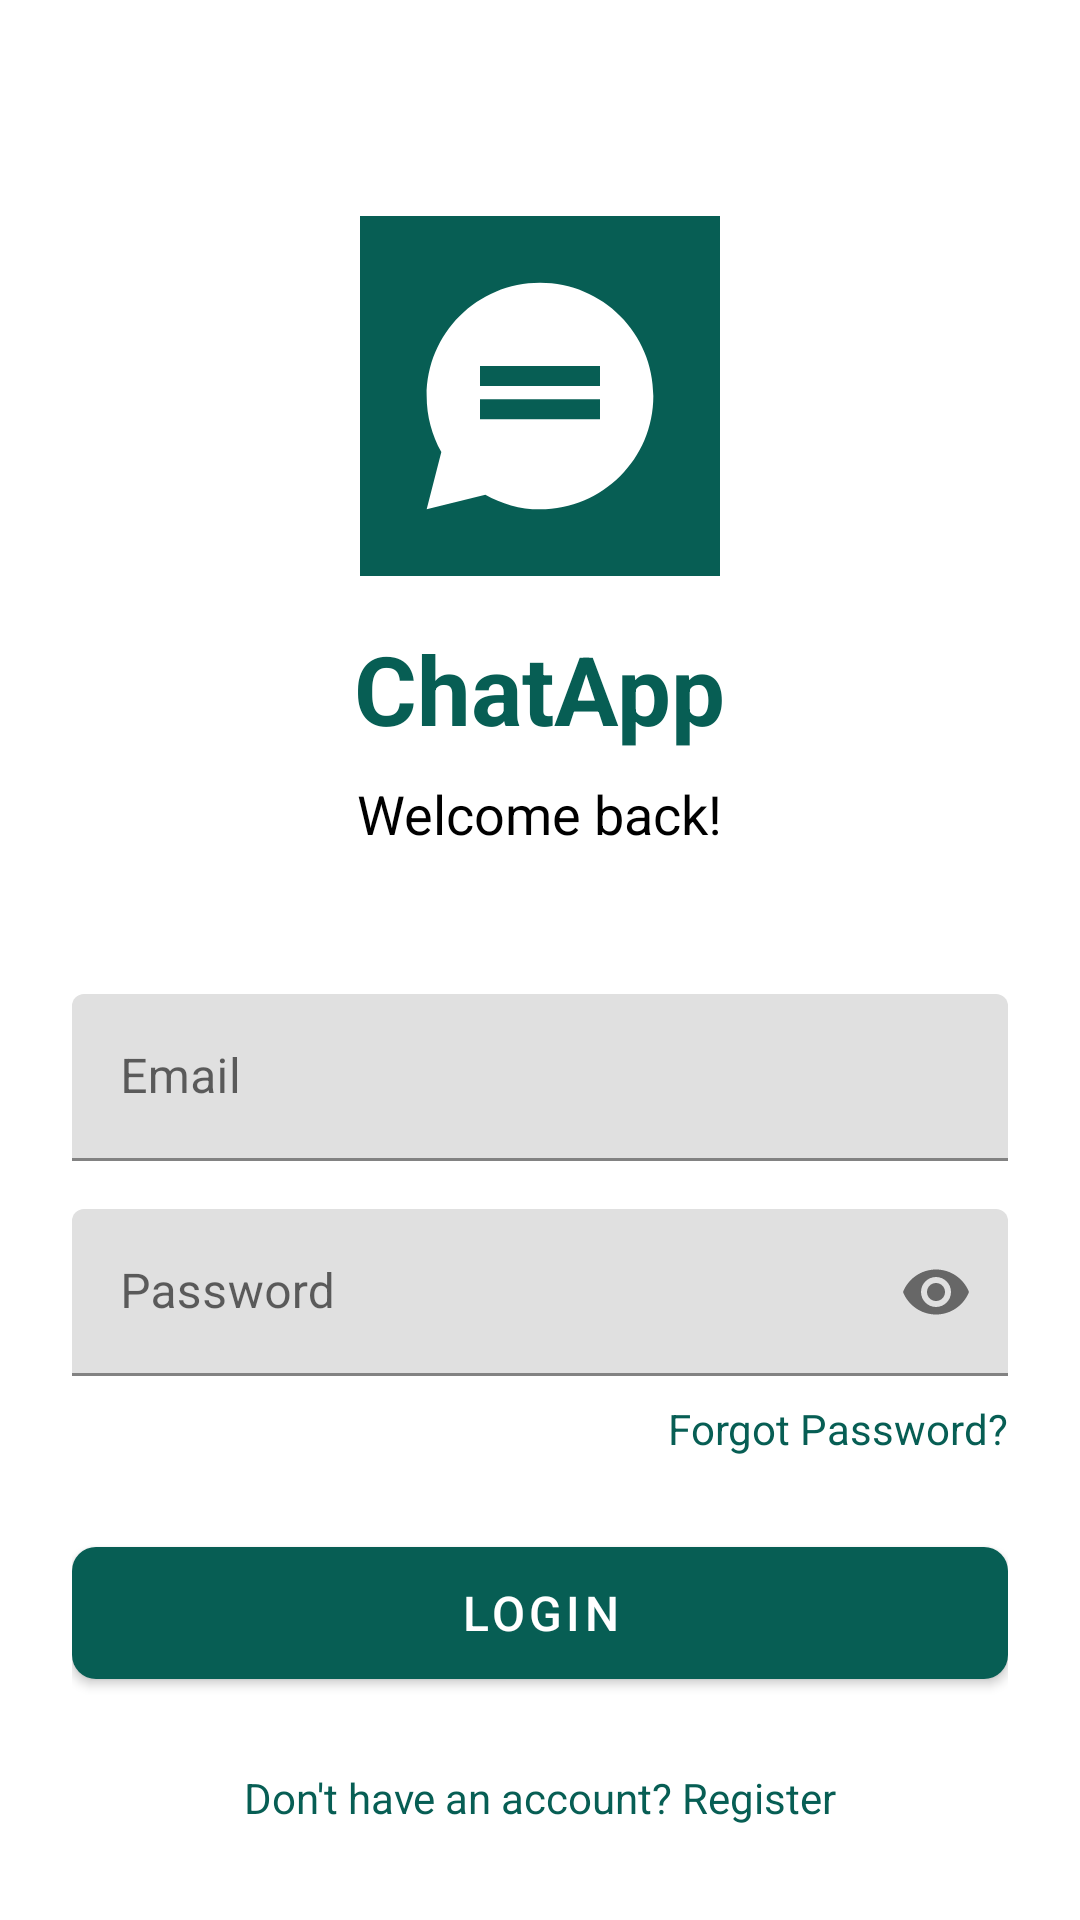

Android layout source for this screen:
<!-- AndroidManifest.xml: application theme Theme.ChatApp -->
<!-- res/layout/activity_login.xml -->
<?xml version="1.0" encoding="utf-8"?>
<ScrollView
    xmlns:android="http://schemas.android.com/apk/res/android"
    xmlns:app="http://schemas.android.com/apk/res-auto"
    android:layout_width="match_parent"
    android:layout_height="match_parent"
    android:fillViewport="true"
    android:background="@android:color/white">

    <androidx.constraintlayout.widget.ConstraintLayout
        android:layout_width="match_parent"
        android:layout_height="wrap_content"
        android:padding="24dp">

        <ImageView
            android:id="@+id/ivLogo"
            android:layout_width="120dp"
            android:layout_height="120dp"
            android:src="@drawable/ic_app_logo"
            android:layout_marginTop="48dp"
            app:layout_constraintTop_toTopOf="parent"
            app:layout_constraintStart_toStartOf="parent"
            app:layout_constraintEnd_toEndOf="parent" />

        <TextView
            android:id="@+id/tvAppName"
            android:layout_width="wrap_content"
            android:layout_height="wrap_content"
            android:text="ChatApp"
            android:textSize="32sp"
            android:textStyle="bold"
            android:textColor="@color/colorPrimary"
            android:layout_marginTop="16dp"
            app:layout_constraintTop_toBottomOf="@id/ivLogo"
            app:layout_constraintStart_toStartOf="parent"
            app:layout_constraintEnd_toEndOf="parent" />

        <TextView
            android:id="@+id/tvWelcome"
            android:layout_width="wrap_content"
            android:layout_height="wrap_content"
            android:text="Welcome back!"
            android:textSize="18sp"
            android:textColor="@android:color/black"
            android:layout_marginTop="8dp"
            app:layout_constraintTop_toBottomOf="@id/tvAppName"
            app:layout_constraintStart_toStartOf="parent"
            app:layout_constraintEnd_toEndOf="parent" />

        <com.google.android.material.textfield.TextInputLayout
            android:id="@+id/tilEmail"
            android:layout_width="match_parent"
            android:layout_height="wrap_content"
            android:layout_marginTop="48dp"
            app:layout_constraintTop_toBottomOf="@id/tvWelcome"
            app:layout_constraintStart_toStartOf="parent"
            app:layout_constraintEnd_toEndOf="parent"
            app:boxStrokeColor="@color/colorPrimary"
            app:hintTextColor="@color/colorPrimary">

            <com.google.android.material.textfield.TextInputEditText
                android:id="@+id/etEmail"
                android:layout_width="match_parent"
                android:layout_height="wrap_content"
                android:hint="Email"
                android:inputType="textEmailAddress"
                android:maxLines="1" />

        </com.google.android.material.textfield.TextInputLayout>

        <com.google.android.material.textfield.TextInputLayout
            android:id="@+id/tilPassword"
            android:layout_width="match_parent"
            android:layout_height="wrap_content"
            android:layout_marginTop="16dp"
            app:layout_constraintTop_toBottomOf="@id/tilEmail"
            app:layout_constraintStart_toStartOf="parent"
            app:layout_constraintEnd_toEndOf="parent"
            app:boxStrokeColor="@color/colorPrimary"
            app:hintTextColor="@color/colorPrimary"
            app:endIconMode="password_toggle">

            <com.google.android.material.textfield.TextInputEditText
                android:id="@+id/etPassword"
                android:layout_width="match_parent"
                android:layout_height="wrap_content"
                android:hint="Password"
                android:inputType="textPassword"
                android:maxLines="1" />

        </com.google.android.material.textfield.TextInputLayout>

        <TextView
            android:id="@+id/tvForgotPassword"
            android:layout_width="wrap_content"
            android:layout_height="wrap_content"
            android:text="Forgot Password?"
            android:textColor="@color/colorPrimary"
            android:textSize="14sp"
            android:layout_marginTop="8dp"
            app:layout_constraintTop_toBottomOf="@id/tilPassword"
            app:layout_constraintEnd_toEndOf="parent" />

        <com.google.android.material.button.MaterialButton
            android:id="@+id/btnLogin"
            android:layout_width="match_parent"
            android:layout_height="56dp"
            android:text="LOGIN"
            android:textSize="16sp"
            android:layout_marginTop="24dp"
            app:layout_constraintTop_toBottomOf="@id/tvForgotPassword"
            app:layout_constraintStart_toStartOf="parent"
            app:layout_constraintEnd_toEndOf="parent"
            app:cornerRadius="8dp" />

        <ProgressBar
            android:id="@+id/progressBar"
            android:layout_width="wrap_content"
            android:layout_height="wrap_content"
            android:visibility="gone"
            app:layout_constraintTop_toTopOf="@id/btnLogin"
            app:layout_constraintBottom_toBottomOf="@id/btnLogin"
            app:layout_constraintStart_toStartOf="@id/btnLogin"
            app:layout_constraintEnd_toEndOf="@id/btnLogin" />

        <TextView
            android:id="@+id/tvRegister"
            android:layout_width="wrap_content"
            android:layout_height="wrap_content"
            android:text="Don't have an account? Register"
            android:textColor="@color/colorPrimary"
            android:textSize="14sp"
            android:layout_marginTop="24dp"
            app:layout_constraintTop_toBottomOf="@id/btnLogin"
            app:layout_constraintStart_toStartOf="parent"
            app:layout_constraintEnd_toEndOf="parent" />

    </androidx.constraintlayout.widget.ConstraintLayout>

</ScrollView>
<!-- resources referenced by this layout -->
<resources>
  <color name="colorPrimary">#075E54</color>
  <!-- drawable ic_app_logo (drawable) -->
  <vector xmlns:android="http://schemas.android.com/apk/res/android"
      android:width="108dp"
      android:height="108dp"
      android:viewportWidth="108"
      android:viewportHeight="108">
      <path
          android:fillColor="#075E54"
          android:pathData="M0,0h108v108h-108z"/>
      <path
          android:fillColor="#FFFFFF"
          android:pathData="M54,20c-18.8,0 -34,15.2 -34,34c0,6.1 1.6,11.8 4.4,16.8L20,88l17.6,-4.4c4.8,2.7 10.3,4.4 16.4,4.4c18.8,0 34,-15.2 34,-34S72.8,20 54,20zM72,61H36V55h36V61zM72,51H36V45h36V51z"/>
  </vector>
  <style name="Theme.ChatApp" parent="Theme.MaterialComponents.DayNight.DarkActionBar">
          
          <item name="colorPrimary">@color/colorPrimary</item>
          <item name="colorPrimaryVariant">@color/colorPrimaryDark</item>
          <item name="colorOnPrimary">@color/white</item>
  
          
          <item name="colorSecondary">@color/colorAccent</item>
          <item name="colorSecondaryVariant">@color/colorSecondaryVariant</item>
          <item name="colorOnSecondary">@color/black</item>
  
          
          <item name="android:statusBarColor">@color/colorPrimaryDark</item>
  
          
          <item name="android:windowBackground">@color/backgroundColor</item>
      </style>
  <color name="colorPrimaryDark">#054d44</color>
  <color name="white">#FFFFFF</color>
  <color name="colorAccent">#25D366</color>
  <color name="colorSecondaryVariant">#075E54</color>
  <color name="black">#000000</color>
  <color name="backgroundColor">#FFFFFF</color>
</resources>
